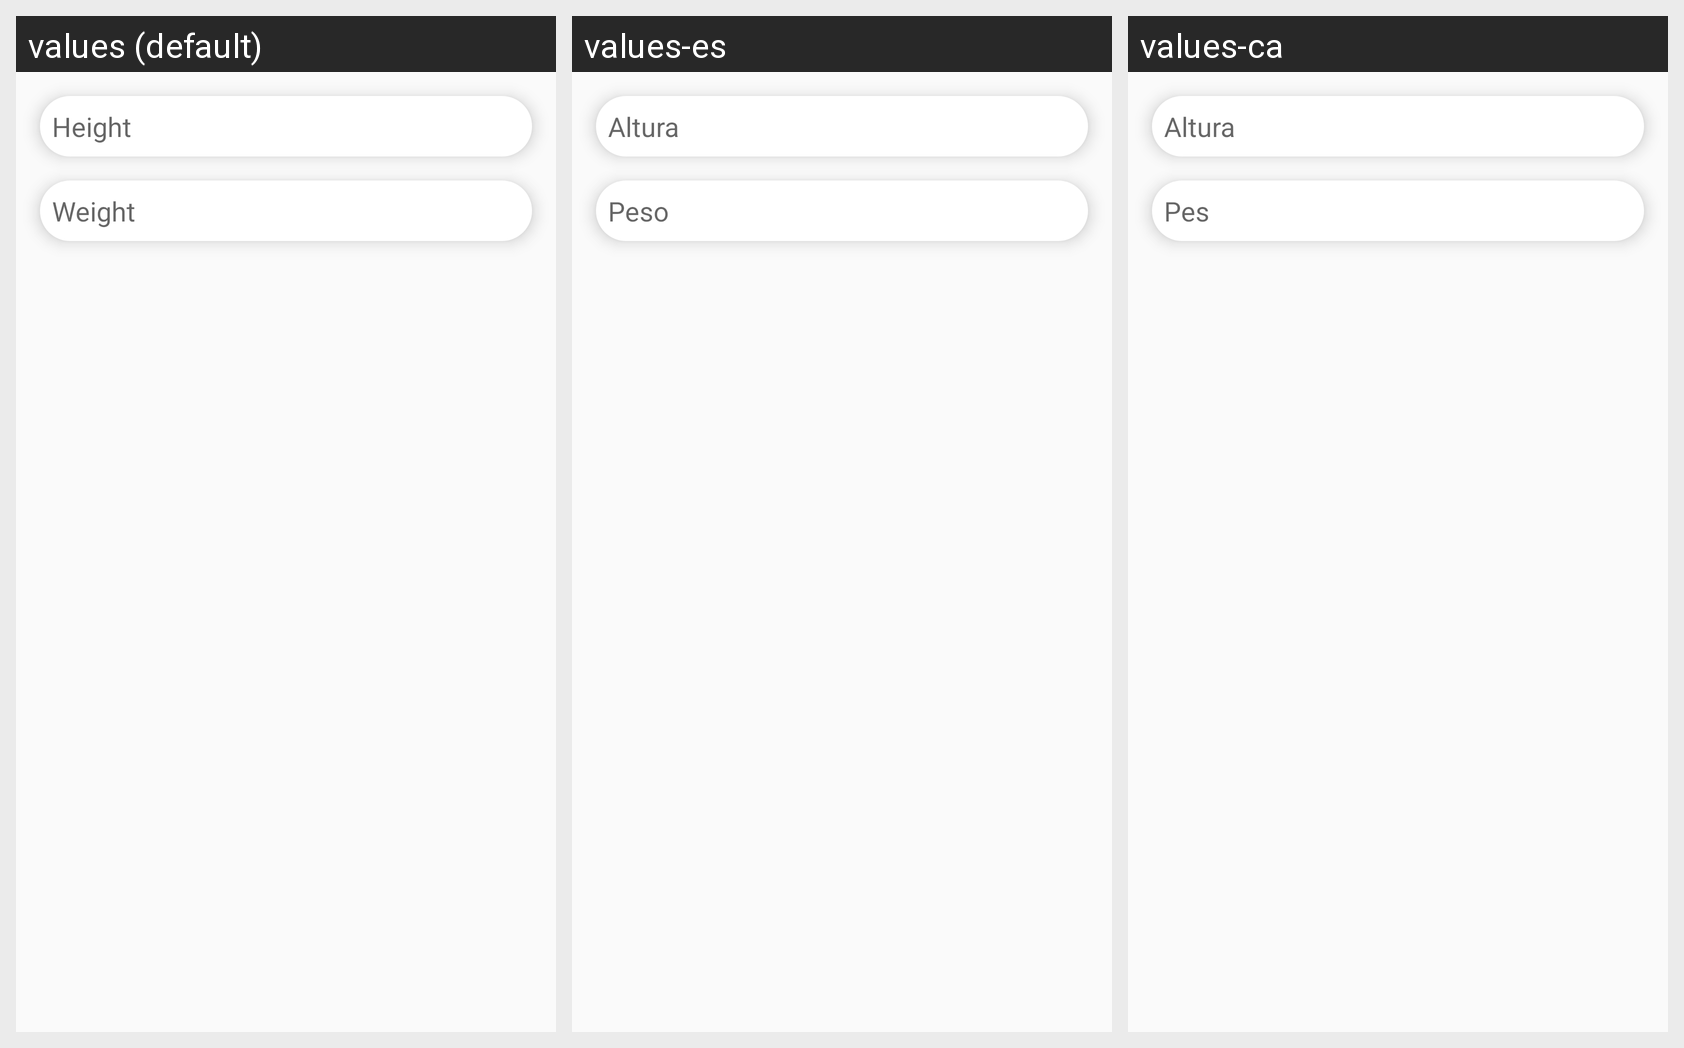

Translations of the strings shown on this Android screen, per locale in the grid:
Android screen res/layout/fragment_create_measurement_event.xml rendered under 3 locales, left to right: values (default), values-es, values-ca. Device: Nexus 5 (rendered at 1080×1920; each locale shown at half size, 540×960, under a caption strip naming it); theme Theme.AppCompat.Light.NoActionBar.
Strings drawn on this screen, with the default value and each locale's value (text and hints the layout hard-codes, and strings that could not be matched under every locale, appear in the picture but are not listed):

event_measurement_weight
  values: Weight
  values-es: Peso
  values-ca: Pes

event_measurement_height
  values: Height
  values-es: Altura
  values-ca: Altura
